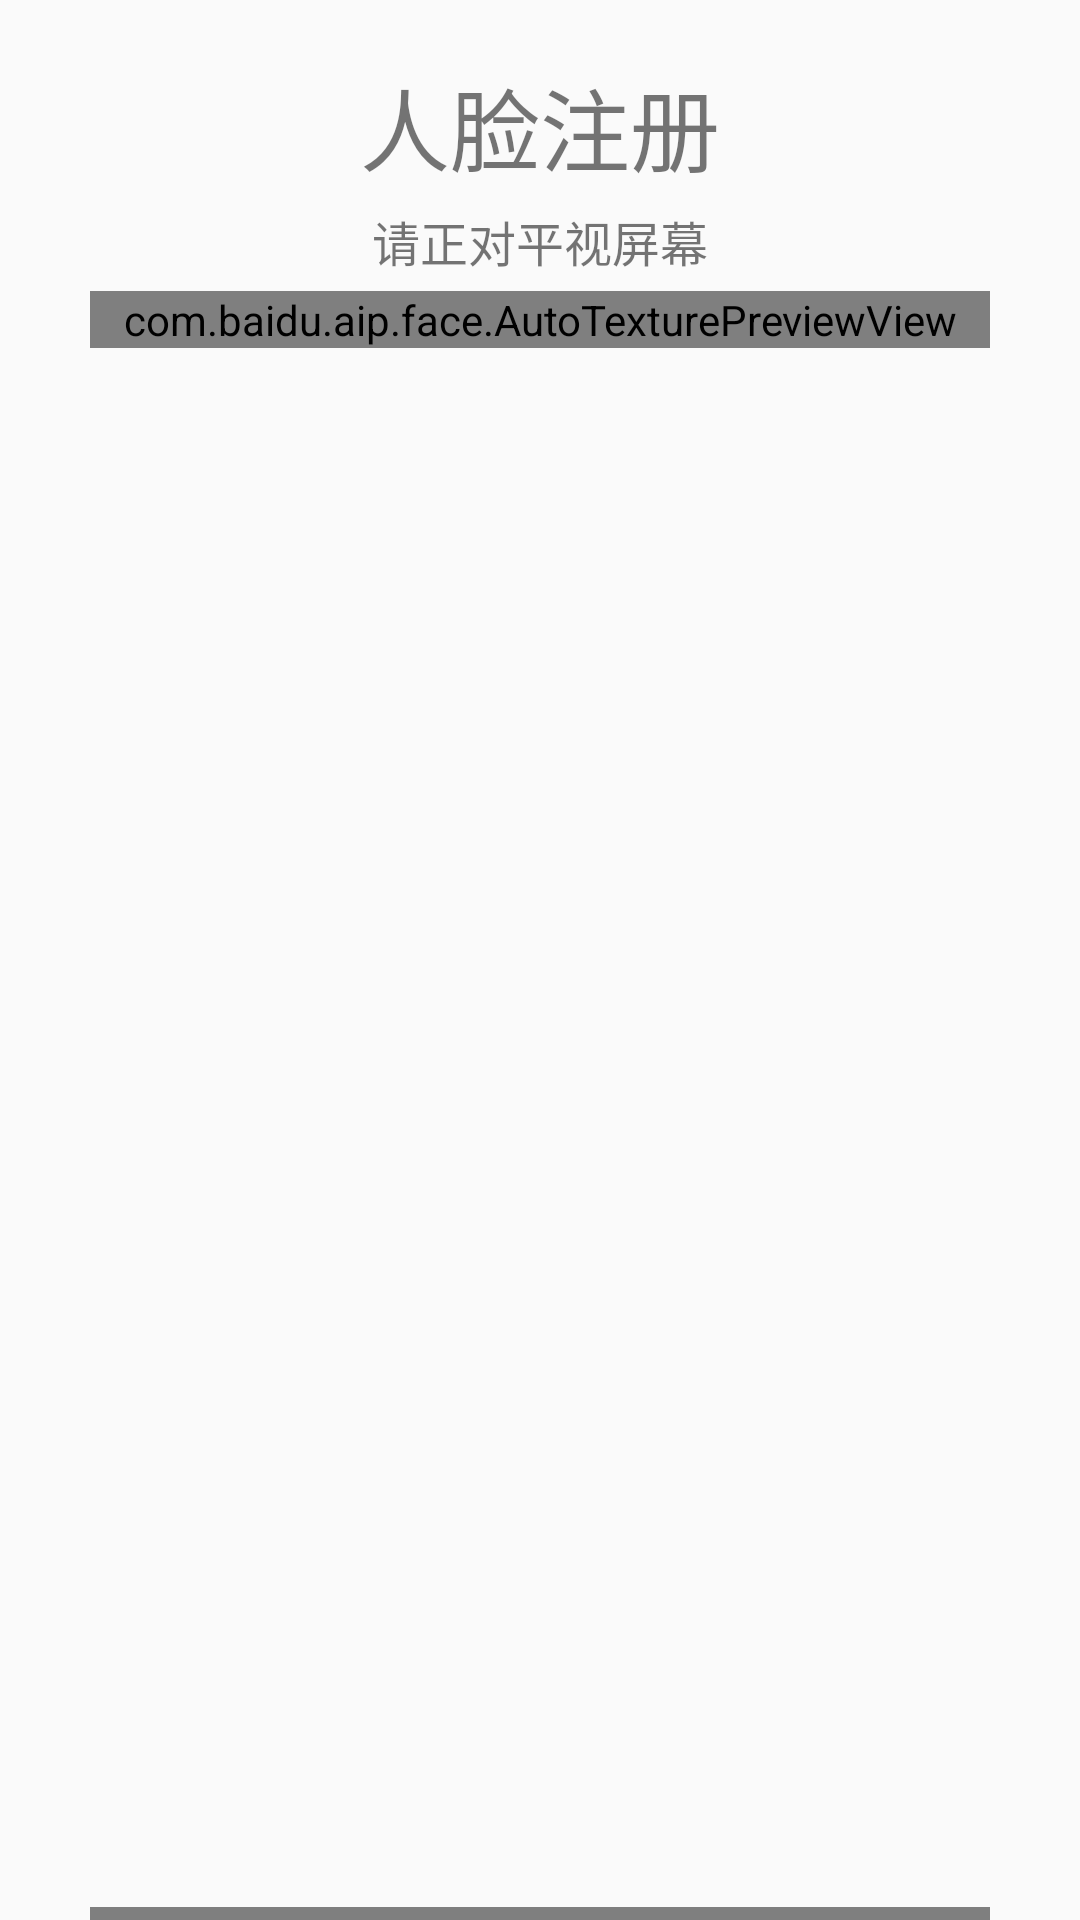

Layout XML and referenced resources for this Android screen:
<!-- AndroidManifest.xml: application theme AppTheme -->
<!-- res/layout/activity_orbbec_pro_liveness_detect.xml -->
<?xml version="1.0" encoding="utf-8"?>
<RelativeLayout xmlns:android="http://schemas.android.com/apk/res/android"
                android:layout_width="fill_parent"
                android:layout_height="fill_parent"
                android:orientation="vertical">

    <LinearLayout
        android:id="@+id/layout_header"
        android:layout_width="match_parent"
        android:layout_height="wrap_content"
        android:layout_marginTop="20dp"
        android:orientation="vertical">

        <TextView
            android:id="@+id/title"
            android:layout_width="wrap_content"
            android:layout_height="wrap_content"
            android:layout_gravity="center_horizontal"
            android:text="人脸注册"
            android:textSize="30dp"/>

        <TextView
            android:id="@+id/message"
            android:layout_width="wrap_content"
            android:layout_height="wrap_content"
            android:layout_gravity="center_horizontal"
            android:layout_margin="5dp"
            android:layout_marginTop="10dp"
            android:text="请正对平视屏幕"
            android:textSize="16dp"/>
    </LinearLayout>


    <LinearLayout
        android:id="@+id/camera_layout"
        android:layout_width="match_parent"
        android:layout_height="match_parent"
        android:layout_below="@+id/layout_header"
        android:baselineAligned="false"
        android:orientation="vertical"
        android:weightSum="2">

        <RelativeLayout
            android:layout_width="match_parent"
            android:layout_height="wrap_content"
            android:layout_marginLeft="30dp"
            android:layout_marginRight="30dp"
            android:layout_marginBottom="10dp"
            android:layout_weight="1">

            <com.baidu.aip.face.AutoTexturePreviewView
                android:id="@+id/camera_surface_view"
                android:layout_width="match_parent"
                android:layout_height="wrap_content"/>

            <TextureView
                android:id="@+id/texture_view"
                android:layout_width="match_parent"
                android:layout_height="wrap_content"/>
        </RelativeLayout>

        <RelativeLayout
            android:layout_width="match_parent"
            android:layout_height="wrap_content"
            android:layout_marginLeft="30dp"
            android:layout_marginRight="30dp"
            android:layout_marginTop="10dp"
            android:layout_weight="1">

            <com.orbbec.view.OpenGLView
                android:id="@+id/depthGlView"
                android:layout_width="match_parent"
                android:layout_height="wrap_content"/>
        </RelativeLayout>

    </LinearLayout>

    <LinearLayout
        android:layout_width="wrap_content"
        android:layout_height="wrap_content"
        android:layout_alignParentBottom="true"
        android:layout_centerHorizontal="true"
        android:layout_marginBottom="20dp"
        android:orientation="horizontal">

        <LinearLayout
            android:layout_width="wrap_content"
            android:layout_height="wrap_content"
            android:layout_margin="10dp"
            android:orientation="vertical">

            <TextView
                android:id="@+id/facesets_count_tv"
                android:layout_width="wrap_content"
                android:layout_height="wrap_content"
                android:textColor="@android:color/holo_red_dark"/>

            <TextView
                android:id="@+id/detect_duration_tv"
                android:layout_width="wrap_content"
                android:layout_height="wrap_content"
                android:textColor="@android:color/holo_red_dark"/>

            <TextView
                android:id="@+id/rgb_liveness_duration_tv"
                android:layout_width="wrap_content"
                android:layout_height="wrap_content"
                android:textColor="@android:color/holo_red_dark"/>

            <TextView
                android:id="@+id/rgb_liveness_score_tv"
                android:layout_width="wrap_content"
                android:layout_height="wrap_content"
                android:textColor="@android:color/holo_red_dark"/>

            <TextView
                android:id="@+id/depth_liveness_duration_tv"
                android:layout_width="wrap_content"
                android:layout_height="wrap_content"
                android:textColor="@android:color/holo_red_dark"/>

            <TextView
                android:id="@+id/depth_liveness_score_tv"
                android:layout_width="wrap_content"
                android:layout_height="wrap_content"
                android:textColor="@android:color/holo_red_dark"/>

            <TextView
                android:id="@+id/tv_attr_orbbec"
                android:layout_width="wrap_content"
                android:layout_height="wrap_content"
                android:textColor="@android:color/holo_red_dark"/>
        </LinearLayout>

    </LinearLayout>
</RelativeLayout>
<!-- resources referenced by this layout -->
<resources>
  <style name="AppTheme" parent="Theme.AppCompat.Light.DarkActionBar">
          
          <item name="colorPrimary">@color/colorPrimary</item>
          <item name="colorPrimaryDark">@color/colorPrimaryDark</item>
          <item name="colorAccent">@color/colorAccent</item>
      </style>
  <color name="colorPrimary">#3F51B5</color>
  <color name="colorPrimaryDark">#303F9F</color>
  <color name="colorAccent">#FF4081</color>
</resources>
